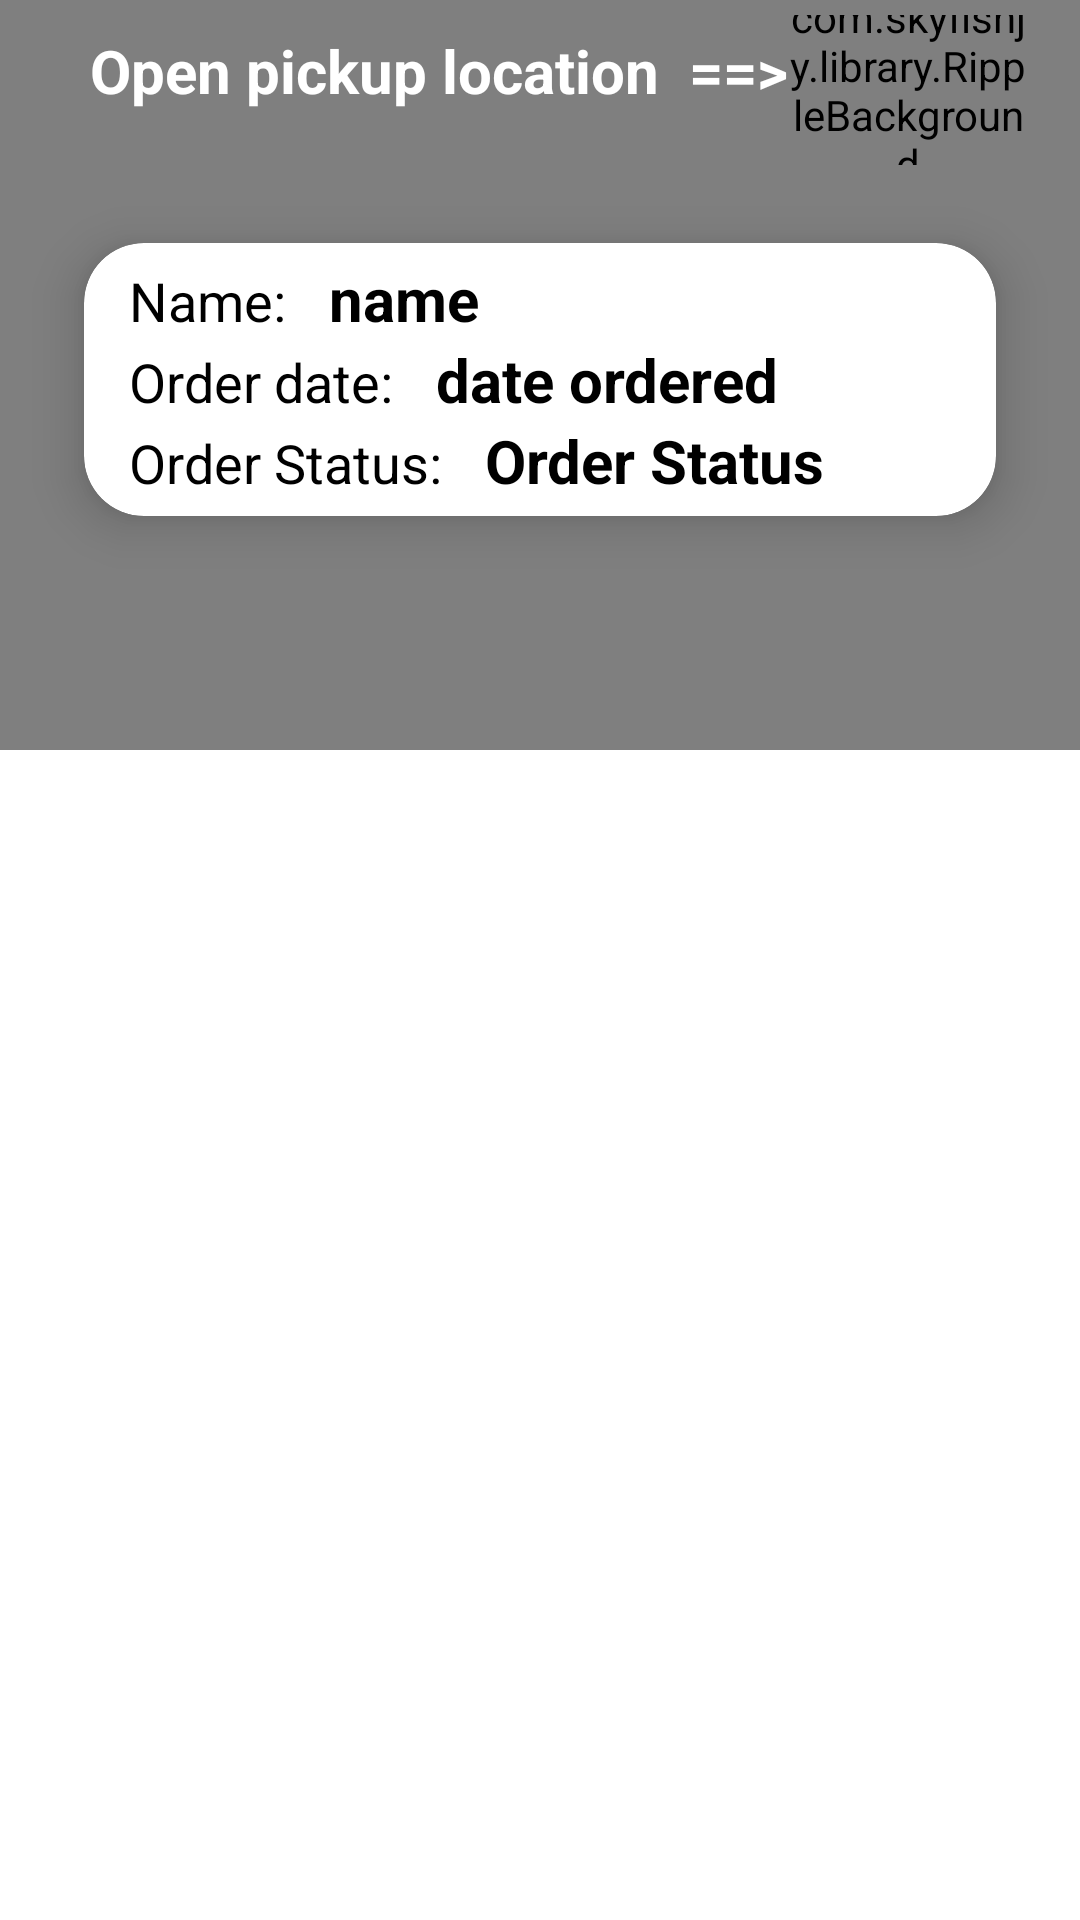

Android layout source for this screen:
<!-- AndroidManifest.xml: application theme Theme.Meeba -->
<!-- res/layout/activity_destination.xml -->
<?xml version="1.0" encoding="utf-8"?>
<androidx.constraintlayout.widget.ConstraintLayout
    xmlns:android="http://schemas.android.com/apk/res/android"
    xmlns:app="http://schemas.android.com/apk/res-auto"
    xmlns:tools="http://schemas.android.com/tools"
    android:layout_width="match_parent"
    android:layout_height="match_parent"
    tools:context=".home.destination.DestinationActivity">

    <LinearLayout
        android:layout_width="match_parent"
        android:orientation="vertical"
        android:layout_height="match_parent">

        <RelativeLayout
            android:layout_width="match_parent"
            android:layout_height="wrap_content">

            
            <com.scwang.wave.MultiWaveHeader
                android:id="@+id/waveHeader"
                android:layout_width="match_parent"
                android:layout_height="250dp"
                android:layout_alignParentTop="true"
                android:layout_centerHorizontal="true"
                app:mwhCloseColor="#41E64E"
                app:mwhStartColor="#15AC20"
                app:mwhWaveHeight="60dp" />

            <LinearLayout
                android:layout_width="match_parent"
                android:orientation="vertical"
                android:layout_centerHorizontal="true"
                android:layout_marginTop="5dp"
                android:layout_height="wrap_content">

               <LinearLayout
                   android:layout_width="match_parent"
                   android:orientation="horizontal"
                   android:layout_height="50dp">
                   <TextView
                       android:layout_width="wrap_content"
                       android:layout_height="wrap_content"
                       android:layout_marginTop="5dp"
                       android:layout_marginStart="30dp"
                       android:text="Open pickup location  ==>"
                       android:textColor="@color/white"
                       android:textSize="20sp"
                       android:textStyle="bold" />



                   <RelativeLayout
                       android:layout_width="wrap_content"
                       android:layout_gravity="center"
                       android:layout_height="70dp">
                       <com.skyfishjy.library.RippleBackground
                           android:id="@+id/content_ripple_destination"
                           android:layout_width="80dp"
                           android:layout_gravity="end"

                           android:layout_height="70dp"
                           app:rb_color="@color/colorPrimaryDark"
                           app:rb_duration="3000"
                           app:rb_radius="5dp"
                           app:rb_rippleAmount="6"
                           app:rb_scale="6">

                           <ImageView
                               android:layout_width="40dp"
                               android:layout_marginTop="10dp"
                               android:layout_marginEnd="20dp"
                               android:id="@+id/pickuppoint"
                               android:layout_marginStart="30dp"
                               android:src="@drawable/ic_pickup"
                               android:layout_height="30dp"/>
                       </com.skyfishjy.library.RippleBackground>

                   </RelativeLayout>

               </LinearLayout>


                <RelativeLayout
                    android:layout_width="match_parent"
                    android:layout_height="match_parent"
                    tools:context=".MainActivity">

                    <androidx.cardview.widget.CardView
                        android:layout_width="match_parent"
                        android:layout_height="wrap_content"
                        android:layout_marginStart="10dp"
                        android:layout_marginTop="2dp"
                        android:layout_marginEnd="10dp"
                        android:layout_marginBottom="10dp"
                        app:cardBackgroundColor="@color/white"
                        app:cardCornerRadius="20dp"
                        app:cardElevation="10dp"
                        app:cardMaxElevation="12dp"
                        app:cardPreventCornerOverlap="true"
                        app:cardUseCompatPadding="true">

                        <LinearLayout
                            android:layout_width="match_parent"
                            android:layout_height="wrap_content"
                            android:layout_margin="5dp"
                            android:orientation="vertical"
                            android:paddingStart="10dp"
                            android:paddingEnd="5dp">

                            <LinearLayout
                                android:layout_width="wrap_content"
                                android:layout_height="wrap_content"
                                android:orientation="horizontal">

                                <TextView
                                    android:layout_width="wrap_content"
                                    android:layout_height="wrap_content"
                                    android:text="Name: "
                                    android:textColor="@color/black"
                                    android:textSize="18sp" />

                                <TextView
                                    android:id="@+id/orderName"
                                    android:layout_width="wrap_content"
                                    android:layout_height="wrap_content"
                                    android:layout_marginStart="10dp"
                                    android:text="name"
                                    android:textColor="@color/black"
                                    android:textSize="20sp"
                                    android:textStyle="bold" />

                            </LinearLayout>


                            <LinearLayout
                                android:layout_width="wrap_content"
                                android:layout_height="wrap_content"
                                android:orientation="horizontal">

                                <TextView
                                    android:layout_width="wrap_content"
                                    android:layout_height="wrap_content"
                                    android:text="Order date: "
                                    android:textColor="@color/black"
                                    android:textSize="18sp" />

                                <TextView
                                    android:id="@+id/date_ordered"
                                    android:layout_width="wrap_content"
                                    android:layout_height="wrap_content"
                                    android:layout_marginStart="10dp"
                                    android:text="date ordered"
                                    android:textColor="@color/black"
                                    android:textSize="20sp"
                                    android:textStyle="bold" />

                            </LinearLayout>


                            <LinearLayout
                                android:layout_width="wrap_content"
                                android:layout_height="wrap_content"
                                android:orientation="horizontal">

                                <TextView
                                    android:layout_width="wrap_content"
                                    android:layout_height="wrap_content"
                                    android:text="Order Status: "
                                    android:textColor="@color/black"
                                    android:textSize="18sp" />

                                <TextView
                                    android:id="@+id/orderStatus"
                                    android:layout_width="wrap_content"
                                    android:layout_height="wrap_content"
                                    android:layout_marginStart="10dp"
                                    android:text="Order Status"
                                    android:textColor="@color/black"
                                    android:textSize="20sp"
                                    android:textStyle="bold" />

                            </LinearLayout>


                        </LinearLayout>

                    </androidx.cardview.widget.CardView>



                </RelativeLayout>


            </LinearLayout>



        </RelativeLayout>




            <androidx.recyclerview.widget.RecyclerView
                android:layout_width="match_parent"
                android:layout_marginStart="10dp"
                android:layout_marginBottom="60dp"
                android:id="@+id/destinationRecyclerView"
                android:layout_height="wrap_content"/>




    </LinearLayout>



</androidx.constraintlayout.widget.ConstraintLayout>
<!-- resources referenced by this layout -->
<resources>
  <color name="black">#FF000000</color>
  <color name="colorPrimaryDark">#303F9F</color>
  <color name="white">#FFFFFFFF</color>
  <!-- drawable ic_pickup (drawable) -->
  <vector android:height="50dp" android:tint="@color/white"
      android:viewportHeight="24" android:viewportWidth="24"
      android:width="50dp" xmlns:android="http://schemas.android.com/apk/res/android">
      <path android:fillColor="@android:color/white" android:pathData="M12,2C8.13,2 5,5.13 5,9c0,5.25 7,13 7,13s7,-7.75 7,-13c0,-3.87 -3.13,-7 -7,-7zM12,11.5c-1.38,0 -2.5,-1.12 -2.5,-2.5s1.12,-2.5 2.5,-2.5 2.5,1.12 2.5,2.5 -1.12,2.5 -2.5,2.5z"/>
  </vector>
  <style name="Theme.Meeba" parent="Theme.MaterialComponents.DayNight.DarkActionBar">
          
          <item name="colorPrimary">@color/purple_500</item>
          <item name="colorPrimaryVariant">@color/purple_700</item>
          <item name="colorOnPrimary">@color/white</item>
          
          <item name="colorSecondary">@color/teal_200</item>
          <item name="colorSecondaryVariant">@color/teal_700</item>
          <item name="colorOnSecondary">@color/black</item>
          
          <item name="android:statusBarColor" tools:targetApi="l">?attr/colorPrimaryVariant</item>
          
  
  
  
      </style>
  <color name="purple_500">#990000</color>
  <color name="purple_700">#800000</color>
  <color name="teal_200">#FF03DAC5</color>
  <color name="teal_700">#FF018786</color>
</resources>
